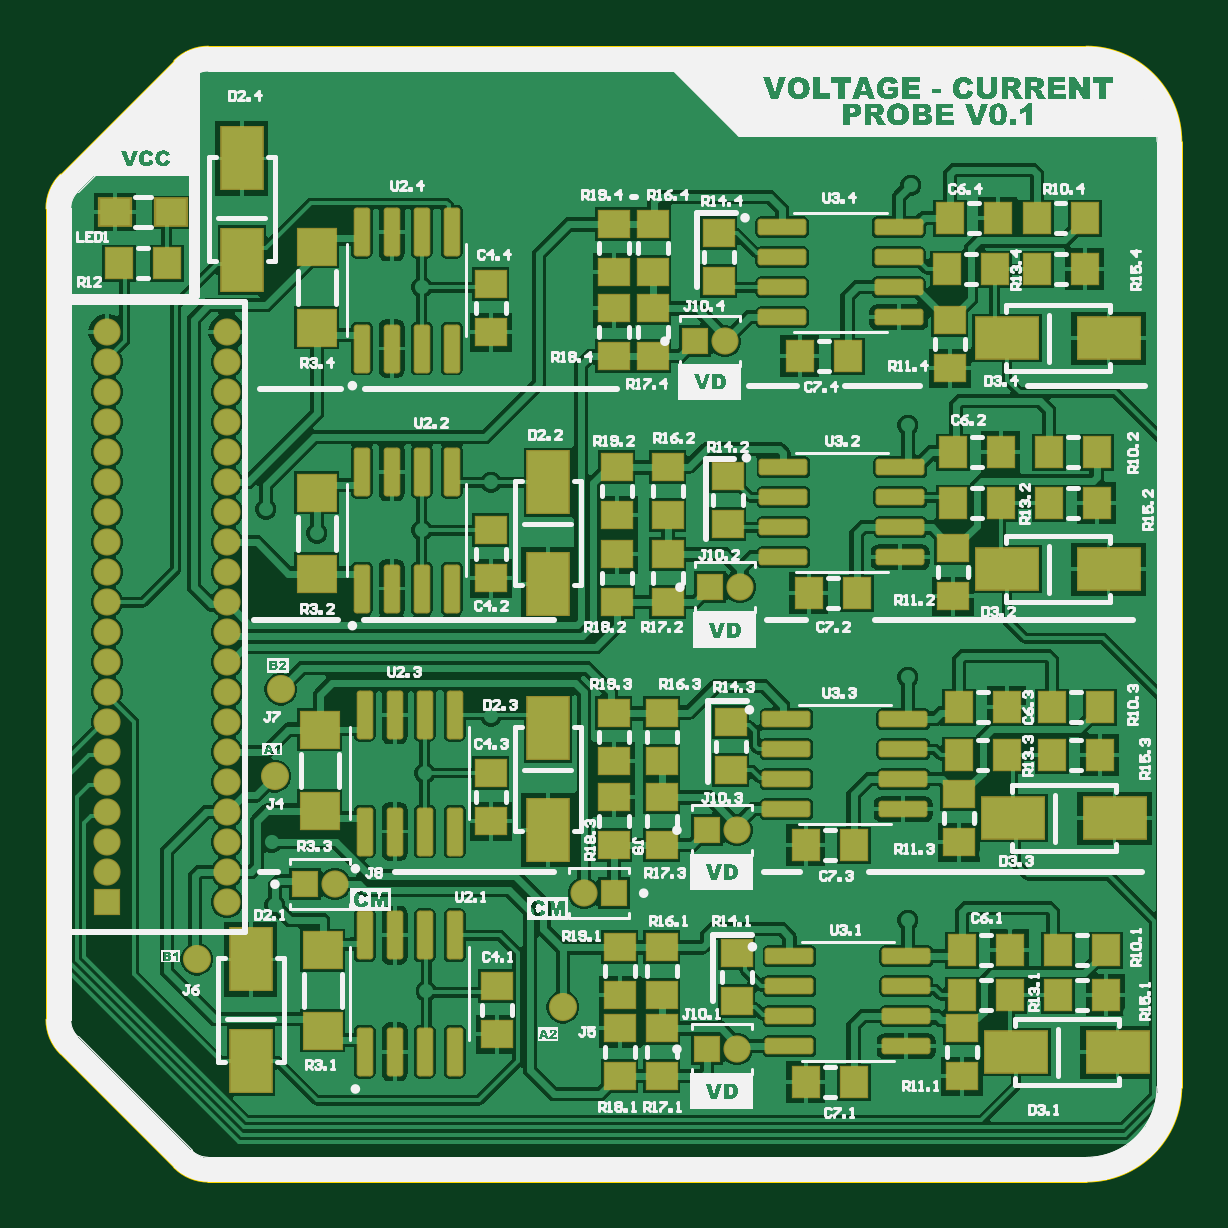
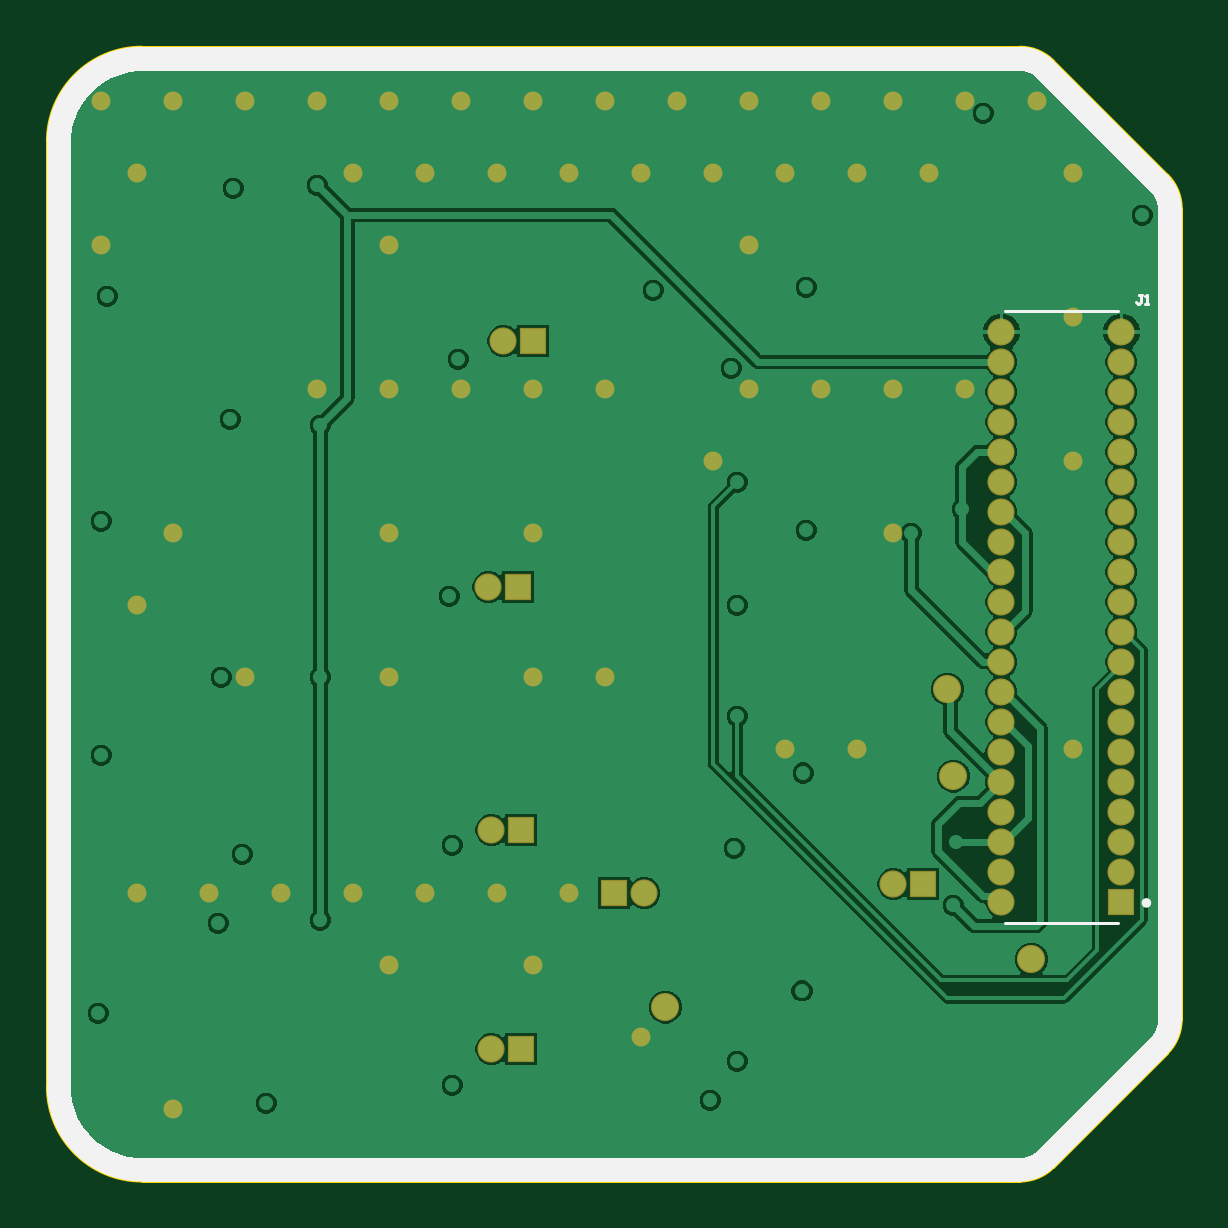
Circuit board: 9 layer files. Board 48.0 x 48.0 mm.
- bottom_copper: Senzor.GBL (26515 bytes)
- bottom_silk: Senzor.GBO (2693 bytes)
- paste: Senzor.GBP (266 bytes)
- bottom_mask: Senzor.GBS (2689 bytes)
- outline: Senzor.GM1 (728 bytes)
- top_copper: Senzor.GTL (82795 bytes)
- top_silk: Senzor.GTO (118319 bytes)
- paste: Senzor.GTP (4503 bytes)
- top_mask: Senzor.GTS (5653 bytes)

=== bottom_copper: Senzor.GBL (26515 bytes, source omitted) ===
=== bottom_silk: Senzor.GBO ===
G04*
G04 #@! TF.GenerationSoftware,Altium Limited,Altium Designer,23.3.1 (30)*
G04*
G04 Layer_Color=32896*
%FSLAX24Y24*%
%MOIN*%
G70*
G04*
G04 #@! TF.SameCoordinates,2879F4B0-5C84-431D-B3E2-9D7652F484AD*
G04*
G04*
G04 #@! TF.FilePolarity,Positive*
G04*
G01*
G75*
%ADD10C,0.0079*%
%ADD11C,0.0005*%
%ADD13C,0.0050*%
G36*
X17633Y18873D02*
X17833Y18820D01*
X18023Y18741D01*
X18202Y18638D01*
X18366Y18512D01*
X18512Y18366D01*
X18638Y18202D01*
X18741Y18023D01*
X18820Y17833D01*
X18873Y17633D01*
X18900Y17429D01*
Y17325D01*
Y1577D01*
Y1474D01*
X18873Y1269D01*
X18820Y1070D01*
X18741Y879D01*
X18638Y701D01*
X18512Y537D01*
X18366Y391D01*
X18202Y265D01*
X18023Y162D01*
X17833Y83D01*
X17633Y29D01*
X17429Y3D01*
X2613D01*
X2461Y33D01*
X2318Y92D01*
X2189Y178D01*
X2134Y233D01*
X2136Y235D01*
X235Y2136D01*
X235D01*
X183Y2193D01*
X98Y2321D01*
X39Y2463D01*
X9Y2614D01*
X5Y2691D01*
Y16212D01*
X9Y16289D01*
X39Y16440D01*
X98Y16582D01*
X183Y16710D01*
X235Y16767D01*
X2136Y18668D01*
X2134Y18670D01*
X2189Y18724D01*
X2318Y18811D01*
X2461Y18870D01*
X2613Y18900D01*
X2691D01*
Y18900D01*
X17429D01*
X17633Y18873D01*
D02*
G37*
%LPC*%
G36*
X17393Y18500D02*
X17316Y18500D01*
X2684Y18500D01*
X2684Y18500D01*
X2645Y18500D01*
X2569Y18485D01*
X2497Y18455D01*
X2432Y18412D01*
X2404Y18384D01*
X503Y16483D01*
X503Y16483D01*
X475Y16455D01*
X432Y16390D01*
X402Y16318D01*
X387Y16242D01*
Y16203D01*
Y2682D01*
Y2643D01*
X402Y2566D01*
X432Y2494D01*
X475Y2429D01*
X503Y2402D01*
X2404Y501D01*
Y501D01*
X2432Y473D01*
X2497Y430D01*
X2569Y400D01*
X2645Y384D01*
X2684Y384D01*
X17319D01*
X17396Y384D01*
X17550Y405D01*
X17700Y445D01*
X17843Y504D01*
X17978Y582D01*
X18101Y676D01*
X18211Y786D01*
X18305Y909D01*
X18383Y1044D01*
X18442Y1187D01*
X18482Y1337D01*
X18503Y1491D01*
X18503Y1568D01*
X18503Y17316D01*
X18503D01*
X18503Y17316D01*
X18503Y17394D01*
X18482Y17548D01*
X18442Y17698D01*
X18382Y17842D01*
X18305Y17976D01*
X18210Y18099D01*
X18100Y18209D01*
X17976Y18304D01*
X17842Y18381D01*
X17698Y18440D01*
X17548Y18480D01*
X17393Y18500D01*
D02*
G37*
%LPD*%
D10*
X622Y4638D02*
G03*
X622Y4638I-39J0D01*
G01*
D11*
X2134Y233D02*
G03*
X2691Y3I557J557D01*
G01*
X3Y2691D02*
G03*
X233Y2134I787J0D01*
G01*
Y16769D02*
G03*
X3Y16212I557J-557D01*
G01*
X2691Y18900D02*
G03*
X2134Y18670I0J-787D01*
G01*
X18900Y17325D02*
G03*
X17325Y18900I-1575J0D01*
G01*
Y3D02*
G03*
X18900Y1577I0J1575D01*
G01*
X233Y2134D02*
X2134Y233D01*
X3Y2691D02*
Y16212D01*
X233Y16769D02*
X2134Y18670D01*
X2691Y18900D02*
X17325D01*
X18900Y1577D02*
Y17325D01*
X2691Y3D02*
X17325D01*
D13*
X1055Y4304D02*
X2945D01*
X1055Y14496D02*
X2945D01*
X650Y14775D02*
X700D01*
X675D01*
Y14650D01*
X700Y14625D01*
X725D01*
X750Y14650D01*
X600Y14625D02*
X550D01*
X575D01*
Y14775D01*
X600Y14750D01*
M02*

=== paste: Senzor.GBP ===
G04*
G04 #@! TF.GenerationSoftware,Altium Limited,Altium Designer,23.3.1 (30)*
G04*
G04 Layer_Color=128*
%FSLAX24Y24*%
%MOIN*%
G70*
G04*
G04 #@! TF.SameCoordinates,2879F4B0-5C84-431D-B3E2-9D7652F484AD*
G04*
G04*
G04 #@! TF.FilePolarity,Positive*
G04*
G01*
G75*
M02*

=== bottom_mask: Senzor.GBS ===
G04*
G04 #@! TF.GenerationSoftware,Altium Limited,Altium Designer,23.3.1 (30)*
G04*
G04 Layer_Color=16711935*
%FSLAX24Y24*%
%MOIN*%
G70*
G04*
G04 #@! TF.SameCoordinates,2879F4B0-5C84-431D-B3E2-9D7652F484AD*
G04*
G04*
G04 #@! TF.FilePolarity,Negative*
G04*
G01*
G75*
%ADD30C,0.0469*%
%ADD31R,0.0453X0.0453*%
%ADD32C,0.0453*%
%ADD33R,0.0453X0.0453*%
%ADD42C,0.0316*%
D30*
X3900Y8200D02*
D03*
X3800Y6750D02*
D03*
X2500Y3700D02*
D03*
X8600Y2900D02*
D03*
D31*
X11000Y2200D02*
D03*
X11050Y9900D02*
D03*
X11000Y5850D02*
D03*
X10800Y14000D02*
D03*
X9450Y4800D02*
D03*
X4300Y4950D02*
D03*
D32*
X11500Y2200D02*
D03*
X11550Y9900D02*
D03*
X11500Y5850D02*
D03*
X11300Y14000D02*
D03*
X8950Y4800D02*
D03*
X4800Y4950D02*
D03*
X3000Y4650D02*
D03*
X1000Y5150D02*
D03*
X3000D02*
D03*
X1000Y5650D02*
D03*
X3000D02*
D03*
X1000Y6150D02*
D03*
X3000D02*
D03*
X1000Y6650D02*
D03*
X3000D02*
D03*
X1000Y7150D02*
D03*
X3000D02*
D03*
X1000Y7650D02*
D03*
X3000D02*
D03*
X1000Y8150D02*
D03*
X3000D02*
D03*
X1000Y8650D02*
D03*
X3000D02*
D03*
X1000Y9150D02*
D03*
X3000D02*
D03*
X1000Y9650D02*
D03*
X3000D02*
D03*
X1000Y10150D02*
D03*
X3000D02*
D03*
X1000Y10650D02*
D03*
X3000D02*
D03*
X1000Y11150D02*
D03*
X3000D02*
D03*
X1000Y11650D02*
D03*
X3000D02*
D03*
X1000Y12150D02*
D03*
X3000D02*
D03*
X1000Y12650D02*
D03*
X3000D02*
D03*
X1000Y13150D02*
D03*
X3000D02*
D03*
X1000Y13650D02*
D03*
X3000D02*
D03*
X1000Y14150D02*
D03*
X3000D02*
D03*
D33*
X1000Y4650D02*
D03*
D42*
X18000Y18000D02*
D03*
Y15600D02*
D03*
X16800Y18000D02*
D03*
X17400Y16800D02*
D03*
X16800Y10800D02*
D03*
X17400Y9600D02*
D03*
Y4800D02*
D03*
X16800Y1200D02*
D03*
X15600Y18000D02*
D03*
Y8400D02*
D03*
X16200Y4800D02*
D03*
X14400Y18000D02*
D03*
Y13200D02*
D03*
X15000Y4800D02*
D03*
X13200Y18000D02*
D03*
X13800Y16800D02*
D03*
X13200Y15600D02*
D03*
Y13200D02*
D03*
Y10800D02*
D03*
Y8400D02*
D03*
X13800Y4800D02*
D03*
X13200Y3600D02*
D03*
X12000Y18000D02*
D03*
X12600Y16800D02*
D03*
X12000Y13200D02*
D03*
X12600Y4800D02*
D03*
X10800Y18000D02*
D03*
X11400Y16800D02*
D03*
X10800Y13200D02*
D03*
Y10800D02*
D03*
Y8400D02*
D03*
X11400Y4800D02*
D03*
X10800Y3600D02*
D03*
X9600Y18000D02*
D03*
X10200Y16800D02*
D03*
X9600Y13200D02*
D03*
Y8400D02*
D03*
X10200Y4800D02*
D03*
X8400Y18000D02*
D03*
X9000Y16800D02*
D03*
Y2400D02*
D03*
X7200Y18000D02*
D03*
X7800Y16800D02*
D03*
X7200Y15600D02*
D03*
Y13200D02*
D03*
X7800Y12000D02*
D03*
X6000Y18000D02*
D03*
X6600Y16800D02*
D03*
X6000Y13200D02*
D03*
X6600Y7200D02*
D03*
X4800Y18000D02*
D03*
X5400Y16800D02*
D03*
X4800Y13200D02*
D03*
Y10800D02*
D03*
X5400Y7200D02*
D03*
X3600Y18000D02*
D03*
X4200Y16800D02*
D03*
X3600Y13200D02*
D03*
X2400Y18000D02*
D03*
X1800Y16800D02*
D03*
Y14400D02*
D03*
Y12000D02*
D03*
Y7200D02*
D03*
M02*

=== outline: Senzor.GM1 ===
G04*
G04 #@! TF.GenerationSoftware,Altium Limited,Altium Designer,23.3.1 (30)*
G04*
G04 Layer_Color=16711935*
%FSLAX24Y24*%
%MOIN*%
G70*
G04*
G04 #@! TF.SameCoordinates,2879F4B0-5C84-431D-B3E2-9D7652F484AD*
G04*
G04*
G04 #@! TF.FilePolarity,Positive*
G04*
G01*
G75*
%ADD13C,0.0050*%
D13*
X2691Y18900D02*
G03*
X2134Y18670I0J-787D01*
G01*
X17325Y3D02*
G03*
X18900Y1577I0J1575D01*
G01*
X2134Y233D02*
G03*
X2691Y3I557J557D01*
G01*
X3Y2691D02*
G03*
X233Y2134I787J0D01*
G01*
Y16769D02*
G03*
X3Y16212I557J-557D01*
G01*
X18900Y17325D02*
G03*
X17325Y18900I-1575J0D01*
G01*
X2691Y3D02*
X17325D01*
X233Y2134D02*
X2134Y233D01*
X3Y2691D02*
Y16212D01*
X233Y16769D02*
X2134Y18670D01*
X2691Y18900D02*
X17325D01*
X18900Y1577D02*
Y17325D01*
M02*

=== top_copper: Senzor.GTL (82795 bytes, source omitted) ===
=== top_silk: Senzor.GTO (118319 bytes, source omitted) ===
=== paste: Senzor.GTP ===
G04*
G04 #@! TF.GenerationSoftware,Altium Limited,Altium Designer,23.3.1 (30)*
G04*
G04 Layer_Color=8421504*
%FSLAX24Y24*%
%MOIN*%
G70*
G04*
G04 #@! TF.SameCoordinates,2879F4B0-5C84-431D-B3E2-9D7652F484AD*
G04*
G04*
G04 #@! TF.FilePolarity,Positive*
G04*
G01*
G75*
%ADD14R,0.0500X0.0449*%
%ADD15R,0.1043X0.0689*%
%ADD16R,0.0449X0.0500*%
G04:AMPARAMS|DCode=17|XSize=77.6mil|YSize=23.6mil|CornerRadius=3mil|HoleSize=0mil|Usage=FLASHONLY|Rotation=0.000|XOffset=0mil|YOffset=0mil|HoleType=Round|Shape=RoundedRectangle|*
%AMROUNDEDRECTD17*
21,1,0.0776,0.0177,0,0,0.0*
21,1,0.0717,0.0236,0,0,0.0*
1,1,0.0059,0.0358,-0.0089*
1,1,0.0059,-0.0358,-0.0089*
1,1,0.0059,-0.0358,0.0089*
1,1,0.0059,0.0358,0.0089*
%
%ADD17ROUNDEDRECTD17*%
G04:AMPARAMS|DCode=18|XSize=77.6mil|YSize=23.6mil|CornerRadius=3mil|HoleSize=0mil|Usage=FLASHONLY|Rotation=90.000|XOffset=0mil|YOffset=0mil|HoleType=Round|Shape=RoundedRectangle|*
%AMROUNDEDRECTD18*
21,1,0.0776,0.0177,0,0,90.0*
21,1,0.0717,0.0236,0,0,90.0*
1,1,0.0059,0.0089,0.0358*
1,1,0.0059,0.0089,-0.0358*
1,1,0.0059,-0.0089,-0.0358*
1,1,0.0059,-0.0089,0.0358*
%
%ADD18ROUNDEDRECTD18*%
%ADD19R,0.0630X0.0598*%
%ADD20R,0.0689X0.1043*%
%ADD21R,0.0492X0.0433*%
D14*
X10250Y3100D02*
D03*
Y3900D02*
D03*
Y7000D02*
D03*
Y7800D02*
D03*
X11200Y15000D02*
D03*
Y15800D02*
D03*
X9500Y11900D02*
D03*
Y11100D02*
D03*
X10100Y13750D02*
D03*
Y14550D02*
D03*
X9450Y13750D02*
D03*
Y14550D02*
D03*
X15050Y14350D02*
D03*
Y13551D02*
D03*
X9450Y15950D02*
D03*
Y15150D02*
D03*
X11350Y10950D02*
D03*
Y11750D02*
D03*
X10350Y9650D02*
D03*
Y10450D02*
D03*
X9500Y9650D02*
D03*
Y10450D02*
D03*
X15100Y10550D02*
D03*
Y9750D02*
D03*
X11400Y6850D02*
D03*
Y7649D02*
D03*
X10250Y1750D02*
D03*
Y2550D02*
D03*
Y5600D02*
D03*
Y6400D02*
D03*
X15200Y6450D02*
D03*
Y5650D02*
D03*
X15250Y2550D02*
D03*
Y1750D02*
D03*
X9550Y1750D02*
D03*
Y2550D02*
D03*
X10100Y15150D02*
D03*
Y15950D02*
D03*
X11500Y3000D02*
D03*
Y3800D02*
D03*
X9450Y7800D02*
D03*
Y7000D02*
D03*
Y5600D02*
D03*
Y6400D02*
D03*
X10350Y11100D02*
D03*
Y11900D02*
D03*
X9550Y3900D02*
D03*
Y3100D02*
D03*
X7400Y6001D02*
D03*
Y6800D02*
D03*
Y14151D02*
D03*
Y14950D02*
D03*
X7500Y2450D02*
D03*
Y3250D02*
D03*
X7400Y10050D02*
D03*
Y10850D02*
D03*
D15*
X17796Y6050D02*
D03*
X16104D02*
D03*
X17696Y10200D02*
D03*
X16004D02*
D03*
X17846Y2150D02*
D03*
X16154D02*
D03*
X17696Y14050D02*
D03*
X16004D02*
D03*
D16*
X15100Y12150D02*
D03*
X15900D02*
D03*
X15000Y15200D02*
D03*
X15800D02*
D03*
X16750Y7100D02*
D03*
X17550D02*
D03*
X16850Y3100D02*
D03*
X17650D02*
D03*
X16700Y12150D02*
D03*
X17500D02*
D03*
X16500Y15200D02*
D03*
X17300D02*
D03*
X13450Y5600D02*
D03*
X12650D02*
D03*
X15250Y3100D02*
D03*
X16050D02*
D03*
X13450Y1650D02*
D03*
X12650D02*
D03*
X13500Y9800D02*
D03*
X12700D02*
D03*
X15050Y16050D02*
D03*
X15850D02*
D03*
X16850Y3850D02*
D03*
X17650D02*
D03*
X15201Y7900D02*
D03*
X16000D02*
D03*
X15100Y11300D02*
D03*
X15900D02*
D03*
X16500Y16050D02*
D03*
X17299D02*
D03*
X15200Y7100D02*
D03*
X15999D02*
D03*
X16750Y7900D02*
D03*
X17550D02*
D03*
X15250Y3850D02*
D03*
X16050D02*
D03*
X13350Y13750D02*
D03*
X12550D02*
D03*
X16700Y11300D02*
D03*
X17500D02*
D03*
X2000Y15300D02*
D03*
X1200D02*
D03*
D17*
X12378Y3750D02*
D03*
Y3250D02*
D03*
Y2750D02*
D03*
Y2250D02*
D03*
X14322D02*
D03*
Y2750D02*
D03*
Y3250D02*
D03*
Y3750D02*
D03*
X12255Y15900D02*
D03*
Y15400D02*
D03*
Y14900D02*
D03*
Y14400D02*
D03*
X14200D02*
D03*
Y14900D02*
D03*
Y15400D02*
D03*
Y15900D02*
D03*
X12278Y11900D02*
D03*
Y11400D02*
D03*
Y10900D02*
D03*
Y10400D02*
D03*
X14222D02*
D03*
Y10900D02*
D03*
Y11400D02*
D03*
Y11900D02*
D03*
X12328Y7700D02*
D03*
Y7200D02*
D03*
Y6700D02*
D03*
Y6200D02*
D03*
X14272D02*
D03*
Y6700D02*
D03*
Y7200D02*
D03*
Y7700D02*
D03*
D18*
X5250Y9878D02*
D03*
X5750D02*
D03*
X6250D02*
D03*
X6750D02*
D03*
Y11822D02*
D03*
X6250D02*
D03*
X5750D02*
D03*
X5250D02*
D03*
X5300Y7772D02*
D03*
X5800D02*
D03*
X6300D02*
D03*
X6800D02*
D03*
Y5828D02*
D03*
X6300D02*
D03*
X5800D02*
D03*
X5300D02*
D03*
X5250Y15822D02*
D03*
X5750D02*
D03*
X6250D02*
D03*
X6750D02*
D03*
Y13878D02*
D03*
X6250D02*
D03*
X5750D02*
D03*
X5250D02*
D03*
X5300Y4100D02*
D03*
X5800D02*
D03*
X6300D02*
D03*
X6800D02*
D03*
Y2155D02*
D03*
X6300D02*
D03*
X5800D02*
D03*
X5300D02*
D03*
D19*
X4600Y2504D02*
D03*
Y3850D02*
D03*
X4500Y14227D02*
D03*
Y15573D02*
D03*
Y10127D02*
D03*
Y11473D02*
D03*
X4550Y6177D02*
D03*
Y7523D02*
D03*
D20*
X3250Y17046D02*
D03*
Y15354D02*
D03*
X8350Y9954D02*
D03*
Y11646D02*
D03*
Y7546D02*
D03*
Y5854D02*
D03*
X3400Y3696D02*
D03*
Y2004D02*
D03*
D21*
X1137Y16150D02*
D03*
X2063D02*
D03*
M02*

=== top_mask: Senzor.GTS (5653 bytes, source omitted) ===
